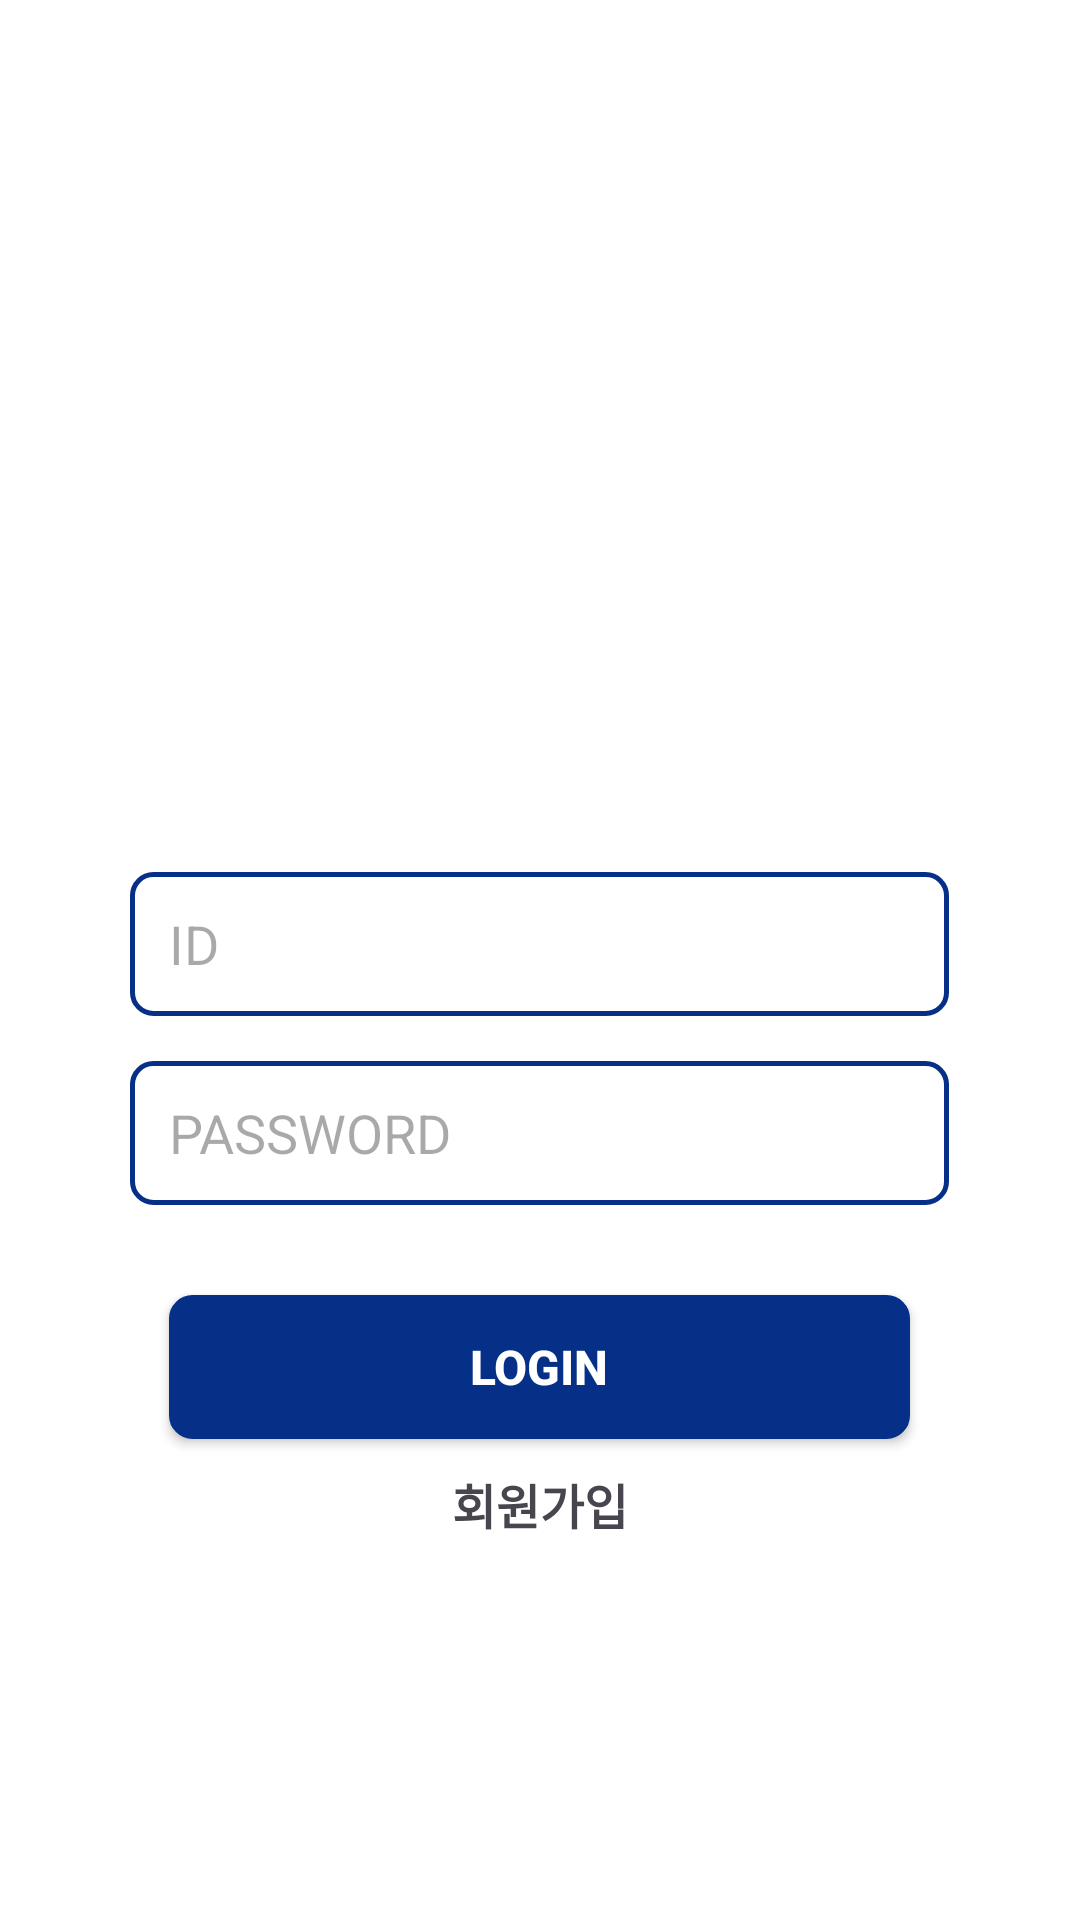

This screen was rendered from an Android layout file. Write that file and the resources it references.
<!-- AndroidManifest.xml: activity theme Theme.Teamplay_p.Fullscreen -->
<!-- res/layout/activity_login.xml -->
<?xml version="1.0" encoding="utf-8"?>
<LinearLayout xmlns:android="http://schemas.android.com/apk/res/android"
    xmlns:tools="http://schemas.android.com/tools"
    android:theme="@style/ThemeOverlay.Teamplay_p.FullscreenContainer"
    android:layout_width="match_parent"
    android:layout_height="match_parent"
    android:background="#ffffff"
    android:orientation="vertical"
    tools:context=".front.LoginActivity">

    <ImageView
        android:id="@+id/Logo"
        android:layout_width="wrap_content"
        android:layout_height="0dp"
        android:layout_gravity="center"
        android:layout_weight="1"
        android:scaleX="2"
        android:scaleY="2"
        android:src="@mipmap/ic_launcher_round"
        tools:ignore="ContentDescription,Suspicious0dp" />

    <LinearLayout
        android:layout_width="match_parent"
        android:layout_height="0dp"
        android:layout_weight="1.2"
        android:autofillHints=""
        android:importantForAutofill="no"
        android:orientation="vertical"
        >

        <EditText
            android:id="@+id/inID"
            android:layout_width="wrap_content"
            android:layout_height="48dp"
            android:layout_marginBottom="10dp"
            android:layout_gravity="center"
            android:ems="13"
            android:background="@drawable/line_border"
            android:hint="   ID"
            android:inputType="textPersonName"
            android:text=""
            tools:ignore="Autofill,HardcodedText" />

        <EditText
            android:id="@+id/inPW"
            android:layout_width="wrap_content"
            android:layout_height="48dp"
            android:layout_marginBottom="10dp"
            android:layout_marginTop="5dp"
            android:layout_gravity="center"
            android:ems="13"
            android:background="@drawable/line_border"
            android:hint="   PASSWORD"
            android:inputType="textPassword"
            tools:ignore="Autofill,HardcodedText" />

        <androidx.appcompat.widget.AppCompatButton
            android:id="@+id/loginBT"
            android:layout_width="wrap_content"
            android:layout_height="wrap_content"
            android:layout_marginTop="20dp"
            android:layout_gravity="center"
            android:ems="13"
            android:background="@drawable/box_border"
            android:text="LOGIN"
            android:textColor="#ffffff"
            android:textSize="16sp"
            android:textStyle="bold"
            tools:ignore="HardcodedText" />

        <TextView
            android:id="@+id/signup"
            android:layout_width="match_parent"
            android:layout_height="wrap_content"
            android:gravity="center"
            android:layout_marginTop="10dp"
            android:text="회원가입"
            android:textSize="16sp"
            android:textStyle="bold"
            tools:ignore="HardcodedText" />

    </LinearLayout>
</LinearLayout>
<!-- resources referenced by this layout -->
<resources>
  <!-- drawable box_border (drawable) -->
  <?xml version="1.0" encoding="utf-8"?>
  <layer-list xmlns:android="http://schemas.android.com/apk/res/android">
      <item>
          <shape android:shape="rectangle">
              <stroke android:width="1.5dp" android:color="#062F87"/>
              <corners android:radius="7dp"/>
              <solid android:color="#062F87"/>
          </shape>
      </item>
  
  </layer-list>
  <!-- drawable line_border (drawable) -->
  <?xml version="1.0" encoding="utf-8"?>
  <layer-list xmlns:android="http://schemas.android.com/apk/res/android">
      <item>
          <shape android:shape="rectangle">
              <stroke android:width="1.5dp" android:color="#062F87"/>
              <corners android:radius="7dp"/>
          </shape>
      </item>
  
  </layer-list>
  <style name="ThemeOverlay.Teamplay_p.FullscreenContainer" parent="">
          <item name="fullscreenBackgroundColor">@color/light_blue_600</item>
          <item name="fullscreenTextColor">@color/light_blue_A200</item>
      </style>
  <style name="Theme.Teamplay_p.Fullscreen" parent="Theme.Teamplay_p">
          <item name="android:actionBarStyle">@style/Widget.Theme.Teamplay_p.ActionBar.Fullscreen
          </item>
          <item name="android:windowActionBarOverlay">true</item>
          <item name="android:windowBackground">@null</item>
      </style>
  <color name="light_blue_600">#FF039BE5</color>
  <color name="light_blue_A200">#FF40C4FF</color>
  <style name="Theme.Teamplay_p" parent="Base.Theme.Teamplay_p" />
  <style name="Widget.Theme.Teamplay_p.ActionBar.Fullscreen" parent="Widget.AppCompat.ActionBar">
          <item name="android:background">@color/black_overlay</item>
      </style>
  <style name="Base.Theme.Teamplay_p" parent="Theme.Material3.DayNight.NoActionBar">
          
          
          <item name="actionBarTheme">@style/MyActionBarTheme</item>
      </style>
  <color name="black_overlay">#66000000</color>
  <style name="MyActionBarTheme" parent="ThemeOverlay.AppCompat.ActionBar">
          <item name="colorControlNormal">@color/white</item>
      </style>
  <color name="white">#FFFFFFFF</color>
</resources>
